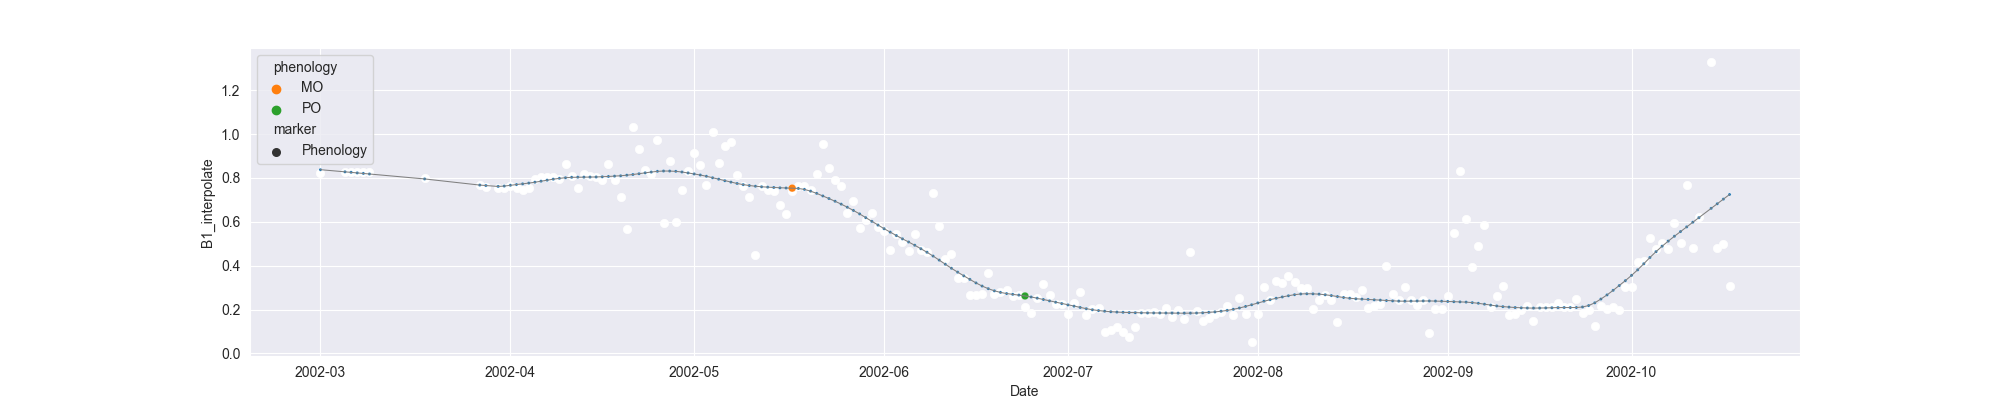

The file beside this chart, header and first rows:
system:time_start, B1, B1_interpolate, B1_phenology
2002-03-01, 0.8225, 0.8225, 
2002-03-02, , , 
2002-03-03, , , 
2002-03-04, , , 
2002-03-05, , 0.8257, 
2002-03-06, , 0.8257, 
2002-03-07, , 0.8273, 
2002-03-08, , 0.8273, 
2002-03-09, 0.8288, 0.8288, 
2002-03-10, , , 
2002-03-11, , , 
2002-03-12, , , 
2002-03-13, , , 
2002-03-14, , , 
2002-03-15, , , 
2002-03-16, , , 
2002-03-17, , , 
2002-03-18, , 0.7986, 
2002-03-19, , , 
2002-03-20, , , 
2002-03-21, , , 
2002-03-22, , , 
2002-03-23, , , 
2002-03-24, , , 
2002-03-25, , , 
2002-03-26, , , 
2002-03-27, 0.7683, 0.7683, 
2002-03-28, , 0.7599, 
2002-03-29, , , 
2002-03-30, , 0.7558, 
2002-03-31, , 0.7558, 
2002-04-01, , 0.7653, 
2002-04-02, , 0.7558, 
2002-04-03, 0.7433, 0.7433, 
2002-04-04, , 0.7558, 
2002-04-05, , 0.7943, 
2002-04-06, , 0.8034, 
2002-04-07, , 0.8055, 
2002-04-08, , 0.8055, 
2002-04-09, , 0.7972, 
2002-04-10, 0.8636, 0.8636, 
2002-04-11, , 0.8095, 
2002-04-12, 0.7554, 0.7554, 
2002-04-13, , 0.8176, 
2002-04-14, , 0.8095, 
2002-04-15, , 0.8031, 
2002-04-16, , 0.7898, 
2002-04-17, 0.8642, 0.8642, 
2002-04-18, , 0.7898, 
2002-04-19, 0.7153, 0.7153, 
2002-04-20, 0.5682, 0.5682, 
2002-04-21, 1.032, 1.032, 
2002-04-22, , 0.9343, 
2002-04-23, 0.8367, 0.8367, 
2002-04-24, 0.8185, 0.8185, 
2002-04-25, 0.9741, 0.9741, 
2002-04-26, 0.5941, 0.5941, 
2002-04-27, 0.8792, 0.8792, 
2002-04-28, 0.5977, 0.5977, 
2002-04-29, 0.7446, 0.7446, 
... 171 more rows
